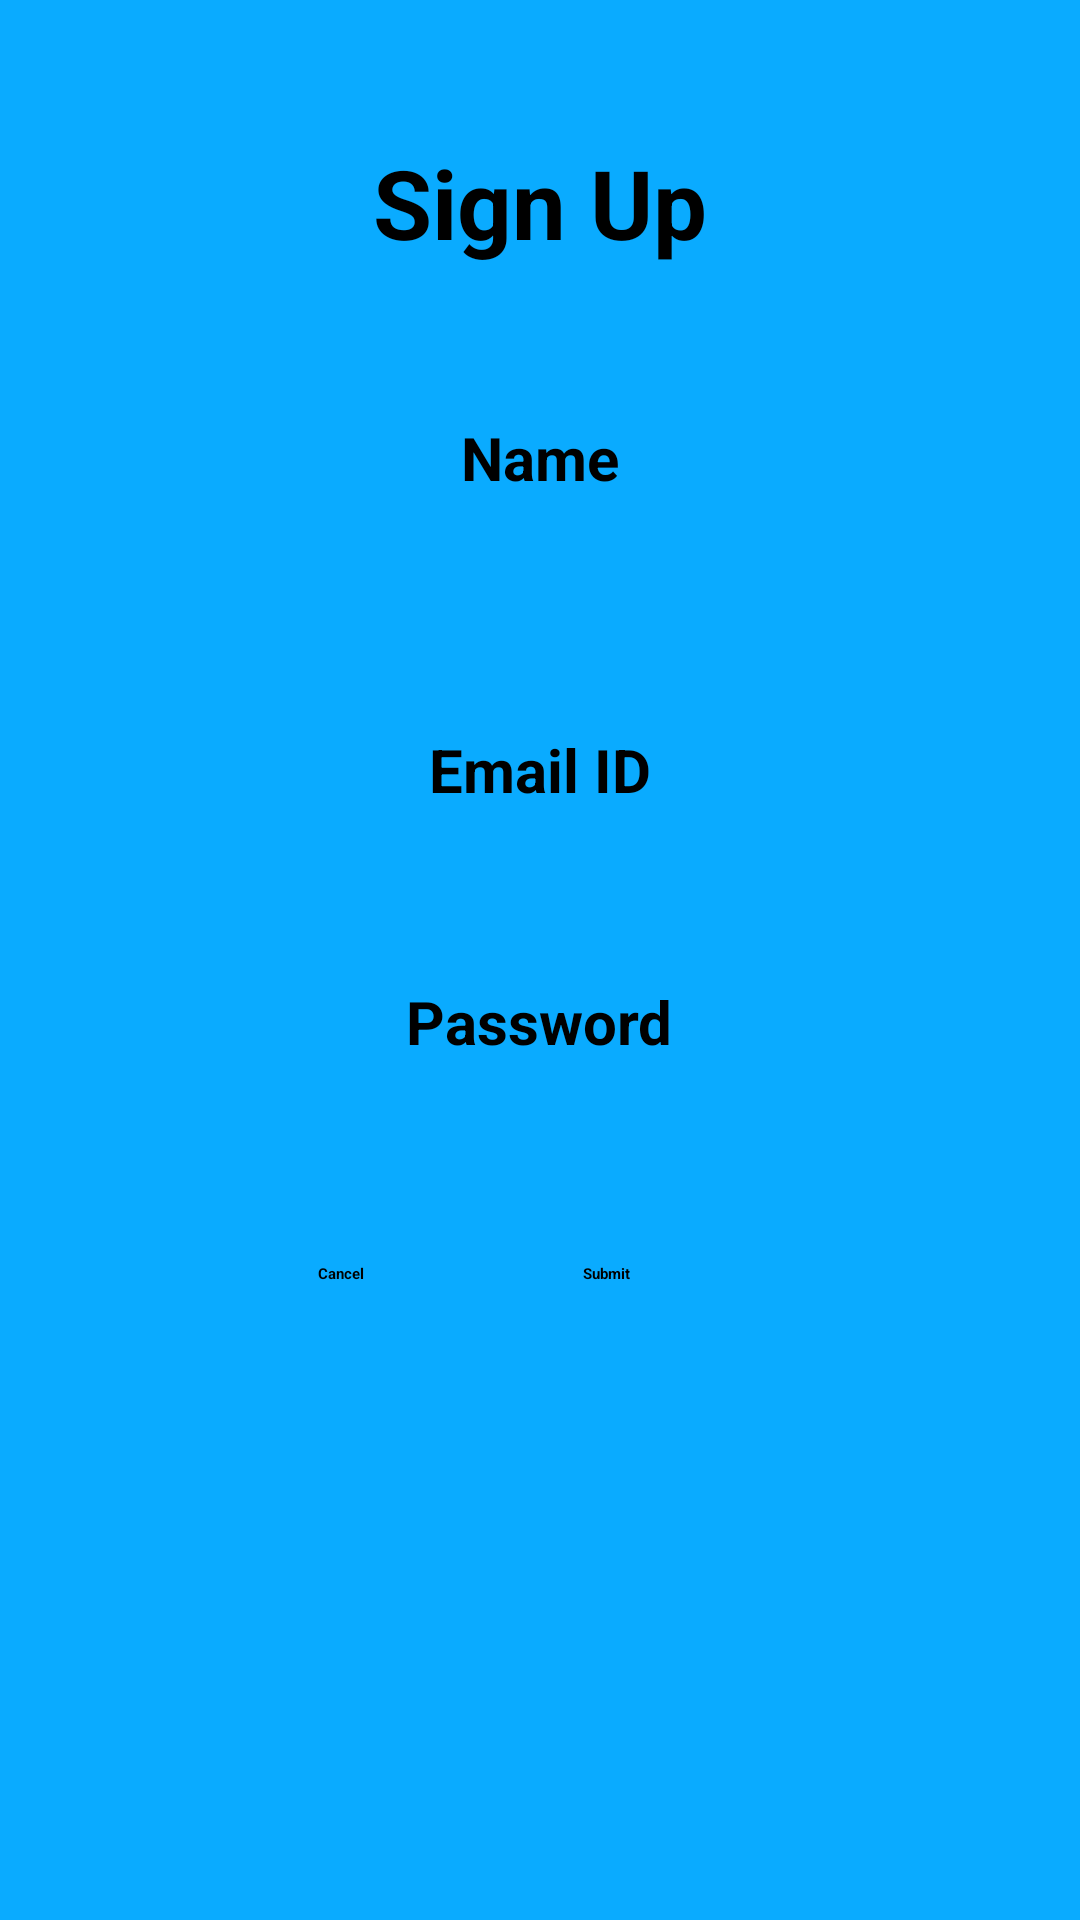

This screen was rendered from an Android layout file. Write that file and the resources it references.
<!-- AndroidManifest.xml: application theme MyTheme -->
<!-- res/layout/signup.xml -->
<RelativeLayout xmlns:android="http://schemas.android.com/apk/res/android"
    xmlns:tools="http://schemas.android.com/tools" android:layout_width="match_parent"
    android:layout_height="match_parent" android:paddingLeft="@dimen/activity_horizontal_margin"
    android:paddingRight="@dimen/activity_horizontal_margin"
    android:paddingTop="@dimen/activity_vertical_margin"
    android:paddingBottom="@dimen/activity_vertical_margin" tools:context=".MainActivity"
    android:background="#0aabff">

    <TextView
        android:id="@+id/textTitle"
        android:text="@string/signup"
        android:layout_width="wrap_content"
        android:layout_height="wrap_content"
        android:textSize="@dimen/activity_title"
        android:layout_centerHorizontal="true"
        android:textColor="@color/activity_title"
        android:layout_marginTop="30dp" />

    <TextView
        android:id="@+id/textName"
        android:text="@string/signup_name"
        android:layout_width="wrap_content"
        android:layout_height="wrap_content"
        android:textSize="@dimen/activity_textview"
        android:layout_centerHorizontal="true"
        android:textColor="@color/activity_textview"
        android:layout_below="@id/textTitle"
        android:layout_marginTop="50dp" />

    <EditText
        android:id="@+id/editName"
        android:layout_below="@+id/textName"
        android:layout_width="wrap_content"
        android:layout_height="wrap_content"
        android:inputType="textEmailAddress"
        android:layout_centerHorizontal="true"
        android:ems="10"
        android:layout_marginTop="20dp" />

    <TextView
        android:id="@+id/textEmail"
        android:text="@string/signup_emailID"
        android:layout_width="wrap_content"
        android:layout_height="wrap_content"
        android:textSize="@dimen/activity_textview"
        android:layout_centerHorizontal="true"
        android:textColor="@color/activity_textview"
        android:layout_below="@id/editName"
        android:layout_marginTop="50dp" />

    <EditText
        android:id="@+id/editEmail"
        android:layout_below="@+id/textEmail"
        android:layout_width="wrap_content"
        android:layout_height="wrap_content"
        android:inputType="textEmailAddress"
        android:layout_centerHorizontal="true"
        android:ems="10"
        android:layout_marginTop="20dp" />

    <TextView
        android:id="@+id/textPassword"
        android:text="@string/signup_password"
        android:textSize="@dimen/activity_textview"
        android:layout_below="@id/editEmail"
        android:layout_centerHorizontal="true"
        android:textColor="@color/activity_textview"
        android:layout_width="wrap_content"
        android:layout_height="wrap_content"
        android:layout_marginTop="30dp" />

    <EditText
        android:id="@+id/editPassword"
        android:layout_below="@id/textPassword"
        android:layout_width="wrap_content"
        android:layout_height="wrap_content"
        android:inputType="textPassword"
        android:ems="10"
        android:layout_marginTop="20dp"
        android:layout_centerHorizontal="true" />

    <Button
        android:id="@+id/buttonSignIn"
        android:text="@string/signup_cancel"
        android:onClick="openSignIn"
        android:layout_below="@+id/editPassword"
        android:layout_width="wrap_content"
        android:layout_height="wrap_content"
        android:layout_marginTop="40dp"
        android:layout_marginLeft="90dp"/>
    <Button
        android:id="@+id/buttonSignUp"
        android:text="@string/signup_submit"
        android:layout_below="@+id/editPassword"
        android:layout_width="wrap_content"
        android:layout_height="wrap_content"
        android:layout_marginTop="40dp"
        android:layout_alignRight="@+id/editPassword"
        android:layout_alignEnd="@+id/editPassword" />

</RelativeLayout>
<!-- resources referenced by this layout -->
<resources>
  <color name="activity_textview">#000000</color>
  <color name="activity_title">#000000</color>
  <dimen name="activity_horizontal_margin">16dp</dimen>
  <dimen name="activity_textview">20sp</dimen>
  <dimen name="activity_title">32sp</dimen>
  <dimen name="activity_vertical_margin">16dp</dimen>
  <string name="signup"><b>Sign Up</b></string>
  <string name="signup_cancel"><b>Cancel</b></string>
  <string name="signup_emailID"><b>Email ID</b></string>
  <string name="signup_name"><b>Name</b></string>
  <string name="signup_password"><b>Password</b></string>
  <string name="signup_submit"><b>Submit</b></string>
  <style name="MyTheme">
          <item name="android:windowNoTitle">true</item>
          <item name="android:windowFullscreen">true</item>
      </style>
</resources>
